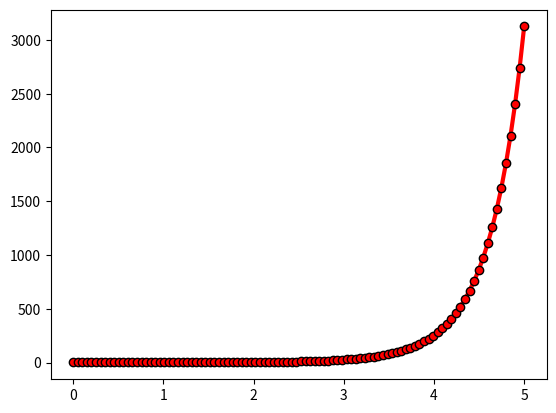

The script that saved this image:
import numpy as np
import matplotlib.pyplot as plt
a=5**5
print(a)
x=np.linspace(0,5,100)
y=x**x
plt.plot(x,y,'ro-',mec='k',linewidth=3)
plt.show()